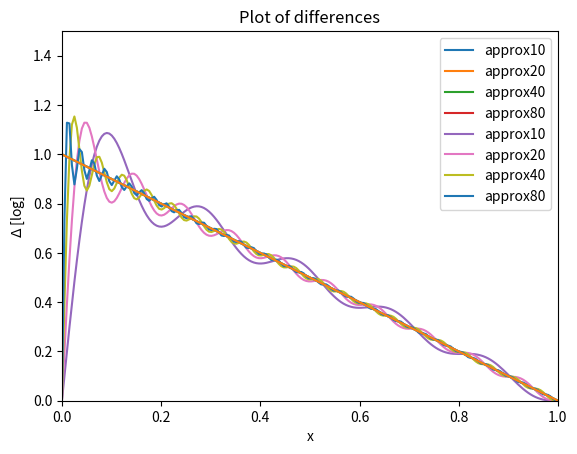

The matplotlib source for this figure:
# -*- coding: utf-8 -*-
"""
Created on Wed Feb 17 16:37:41 2021

[redacted]
"""

# Goal is to expand functions on some provided basis.
# We are asking ourselves if we can expand an arbitrary function that is
# not subject to the boundary conditions and doesn't fit them to the same
# basis that we have found by imposing thoe boundary conditions.
# First we solve the equation analytically by using sympy (symbolic python).

import numpy as np
import matplotlib.pyplot as plt

# These are the two functions, defined in the domain [0;1]. The function f1
# vanishes at the limits of the interval.

def f1(x):
    return x*(1-x)

def f2(x):
    return 1-x

def base(x,n):
    return np.sin(n*np.pi*x)

# We want to compute the Fourier components of f1 and f2 wrt the basis base.
# So we have to integrate f1 and f2 with each of the elements of the basis.
# How to do it:
# - analytic way: use sympy
# - numerical way: Simpson's rule, Euler, Runge-Kutta...
# - gaussian quadrature: exploits a method that optimizes the points chosen
# where you evaluate the function that you're integrating
# - choose a technique already made in python

# I import a simple numerical integration routine, quad, from the scipy 
# library, scipy.integrate. The function quad computes DEFINITE integrals.
# It takes as arguments the function to integrate, the limits of integration,
# and the variables to consider as parameters. For example, if the function
# that you're integrating depends on x and n, and you want to integrate
# in x, then you should pass n as an additional argument, args = (n).
# The function quad returns the result of the integration and the associated
# error as a list of two floats. The routine quad exploits the Gauss-Legendre
# method (Gaussian quadrature).

from scipy.integrate import quad

# Projecting the function on the basis means to integrate the product of the
# function and the elements of the basis.

# Integrand functions
def fun1(x,n):
    return f1(x)*base(x,n)

def fun2(x,n):
    return f2(x)*base(x,n)

# Integrals with quad
def fourierf1(n):
    return 2*quad(fun1,0,1,args=(n))[0]

def fourierf2(n):
    return 2*quad(fun2,0,1,args=(n))[0]

# These are the coefficient of the expansion of the functions:
# those for f1 scale as 1/n**3, those of f2 scale as 1/n.
# This is very general: you have a basis, and the basis corresponds to some
# function (sin in this case, that is vanishing at 0): the way in which
# the coefficients of the expansion are behaving depends on the comparison
# between the function you are expanding with the elements of the base.
# In the case of f1, both the function and the basis have the first
# derivative that is smooth.The coefficients go to zero very rapidly: this
# means that the convergence of the series is very fast.
# In the case of f2, there's a discontinuity between the elements of the
# basis and the expanded function: in x=0, the basis vanishes but the
# function goes to one. Then the coefficients of the expansion go to zero
# as 1/n. If the discontinuity in the behavior of the two was at the level
# of the first derivative, the coefficient would have gone as 1/n^2.

# The more the function behaves as the basis and as the boundary conditions,
# the more the series converges rapidly.

# Then we build an approximation of f1 and f2 using a finite number of
# elements of the basis for writing the Fourier expansion of the functs.

def approxf1(x,n):
    approxf1=0
    for j in range(1,n+1): #remember that the n+1 index is not included
        approxf1 += base(x,j)*fourierf1(j)
    return approxf1

def approxf2(x,n):
    approxf2=0
    for j in range(1,n+1):
        approxf2 += base(x,j)*fourierf2(j)
    return approxf2

# We want to plot my function and the approximation to see how well they fit.
# The fact is that even with the first 10 terms, taking f1 for ex., they
# are impossible to distinguish. So it is smarter to plot the difference.

# Here we prepare the arrays to plot the right hand side (the function)
# and its approximations.
# Vectorization through the function np.vectorize means that the function
# that is vectorized accepts as arguments even vectors (numpy arrays)
# instead of simple single numbers. This is very convenient because it
# allows you to skip the creation of heavy loops inside your customary
# functions.

x = np.linspace(0,1,200)

vec_approxf1=np.vectorize(approxf1)
vec_approxf2=np.vectorize(approxf2)
vec_f1=np.vectorize(f1)
vec_f2=np.vectorize(f2)

f1_10=vec_approxf1(x,10)
f1_20=vec_approxf1(x,20)
f1_40=vec_approxf1(x,40)
f1_80=vec_approxf1(x,80)
f1_exact=vec_f1(x)

f2_10=vec_approxf2(x,10)
f2_20=vec_approxf2(x,20)
f2_40=vec_approxf2(x,40)
f2_80=vec_approxf2(x,80)
f2_exact=vec_f2(x)

# I have created the approximations for f1 and f2 and their exact value.
# Now I want to plot the difference bet the functions and the approximations.
# Since the order of magnitudes may differ greatly, we evaluate the log10 of
# the differences directly and then we plot it

difff1_10=np.log10(np.abs(f1_exact-f1_10))
difff1_20=np.log10(np.abs(f1_exact-f1_20))
difff1_40=np.log10(np.abs(f1_exact-f1_40))
difff1_80=np.log10(np.abs(f1_exact-f1_80))

plt.figure()
plt.ylim(-10, 0)
plt.plot(x,difff1_10,'-', label='approx10')
plt.plot(x,difff1_20,'-', label='approx20')
plt.plot(x,difff1_40,'-', label='approx40')
plt.plot(x,difff1_80,'-', label='approx80')
plt.title("Plot of differences")
plt.ylabel(r"$\Delta$ [log]")
plt.xlabel(r"x")
plt.legend()
plt.show()

# The different plots with the approximations improving the description of
# the function are made for f2.
# There is not a point-like convergence, but there's an average (sort of)
# convergence, meaning that the integral of the difference vanishes.

plt.axis([0,1,0,1.5])
plt.plot(x,f2_10,label='approx10')
plt.plot(x,f2_exact)
plt.legend()
plt.show()

plt.axis([0,1,0,1.5])
plt.plot(x,f2_20,label='approx20')
plt.plot(x,f2_exact)
plt.legend()
plt.show()

plt.axis([0,1,0,1.5])
plt.plot(x,f2_40,label='approx40')
plt.plot(x,f2_exact)
plt.legend()
plt.show()

plt.axis([0,1,0,1.5])
plt.plot(x,f2_80,label='approx80')
plt.plot(x,f2_exact)
plt.legend()
plt.show()
